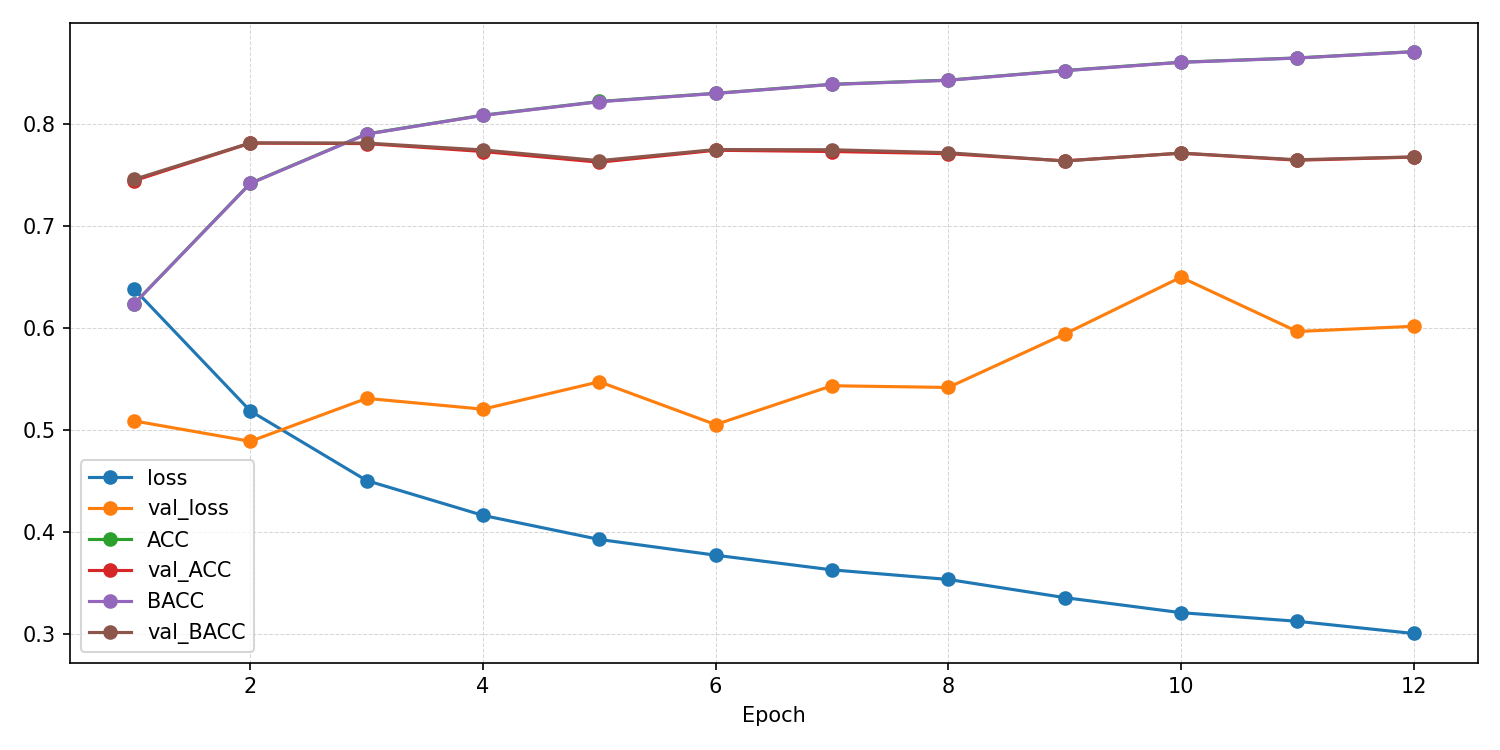

Data behind this chart, as committed beside it:
epoch, ACC, AUROC, BACC, F1_macro, F1_weighted, KAPPA, loss, test_ACC, test_AUROC, test_BACC, test_F1_macro, test_F1_weighted, test_KAPPA, test_confusion_matrix, test_loss, val_ACC, val_AUROC, val_BACC, val_F1_macro, val_F1_weighted, val_KAPPA, val_confusion_matrix, val_loss
1, 0.6238, 0.6774, 0.6237, 0.6235, 0.6235, 0.2474, 0.6384, , , , , , , , , 0.7445, 0.8459, 0.7458, 0.7412, 0.7409, 0.4903, [[2812  430]? [1245 2069]], 0.5089
2, 0.7421, 0.815, 0.7418, 0.7414, 0.7415, 0.4839, 0.5187, , , , , , , , , 0.7814, 0.8646, 0.7817, 0.7814, 0.7814, 0.563, [[2605  637]? [ 796 2518]], 0.4889
3, 0.7905, 0.8642, 0.7902, 0.79, 0.79, 0.5807, 0.4504, , , , , , , , , 0.781, 0.8615, 0.7815, 0.7807, 0.7806, 0.5623, [[2679  563]? [ 873 2441]], 0.5311
4, 0.8088, 0.8846, 0.8086, 0.8084, 0.8084, 0.6174, 0.4163, , , , , , , , , 0.7732, 0.8627, 0.7747, 0.7691, 0.7688, 0.5477, [[2968  274]? [1213 2101]], 0.5205
5, 0.8222, 0.8984, 0.822, 0.8219, 0.8219, 0.6443, 0.3927, , , , , , , , , 0.7627, 0.852, 0.7642, 0.7585, 0.7581, 0.5267, [[2932  310]? [1246 2068]], 0.5474
6, 0.8303, 0.9065, 0.8301, 0.83, 0.83, 0.6605, 0.3773, , , , , , , , , 0.7744, 0.8591, 0.7751, 0.7737, 0.7735, 0.5494, [[2726  516]? [ 963 2351]], 0.5053
7, 0.8391, 0.9142, 0.8389, 0.8389, 0.8389, 0.6782, 0.3629, , , , , , , , , 0.7732, 0.8564, 0.7749, 0.768, 0.7676, 0.5479, [[3026  216]? [1271 2043]], 0.5435
8, 0.8432, 0.9191, 0.843, 0.8429, 0.843, 0.6863, 0.3535, , , , , , , , , 0.771, 0.8444, 0.772, 0.7696, 0.7694, 0.5429, [[2787  455]? [1046 2268]], 0.5418
9, 0.8526, 0.9274, 0.8524, 0.8524, 0.8524, 0.7051, 0.3357, , , , , , , , , 0.764, 0.8504, 0.7638, 0.7639, 0.7639, 0.5279, [[2422  820]? [ 727 2587]], 0.5941
10, 0.8608, 0.9338, 0.8606, 0.8606, 0.8606, 0.7215, 0.3209, , , , , , , , , 0.7715, 0.8475, 0.7717, 0.7715, 0.7715, 0.5431, [[2544  698]? [ 800 2514]], 0.6499
11, 0.865, 0.9375, 0.8648, 0.8648, 0.8648, 0.7299, 0.3124, , , , , , , , , 0.7646, 0.8499, 0.7651, 0.7644, 0.7643, 0.5297, [[2613  629]? [ 914 2400]], 0.5967
12, 0.8712, 0.9423, 0.871, 0.871, 0.8711, 0.7423, 0.3005, 0.7578, 0.8428, 0.7617, 0.7533, 0.76, 0.5089, [[2891 1004]? [ 566 2020]], 0.5584, 0.7677, 0.8494, 0.7679, 0.7677, 0.7676, 0.5356, [[2557  685]? [ 838 2476]], 0.6018
